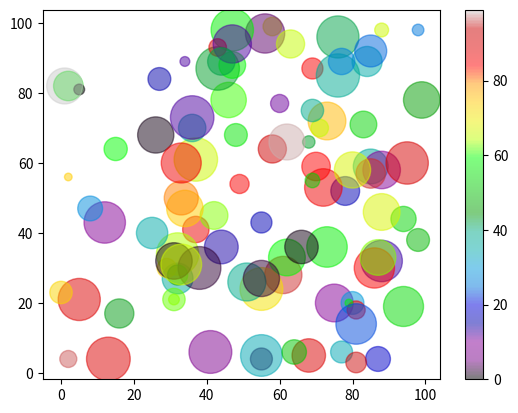

Here is the Python script that generated this plot:
import matplotlib.pyplot as plt
import numpy as np

x = np.random.randint(100, size=100)
y = np.random.randint(100, size=100)
colors = np.random.randint(100, size=100)
sizes = 10 * np.random.randint(100, size=100)

plt.scatter(x, y, c=colors, s=sizes, alpha=0.5, cmap='nipy_spectral')

plt.colorbar()

plt.show()
